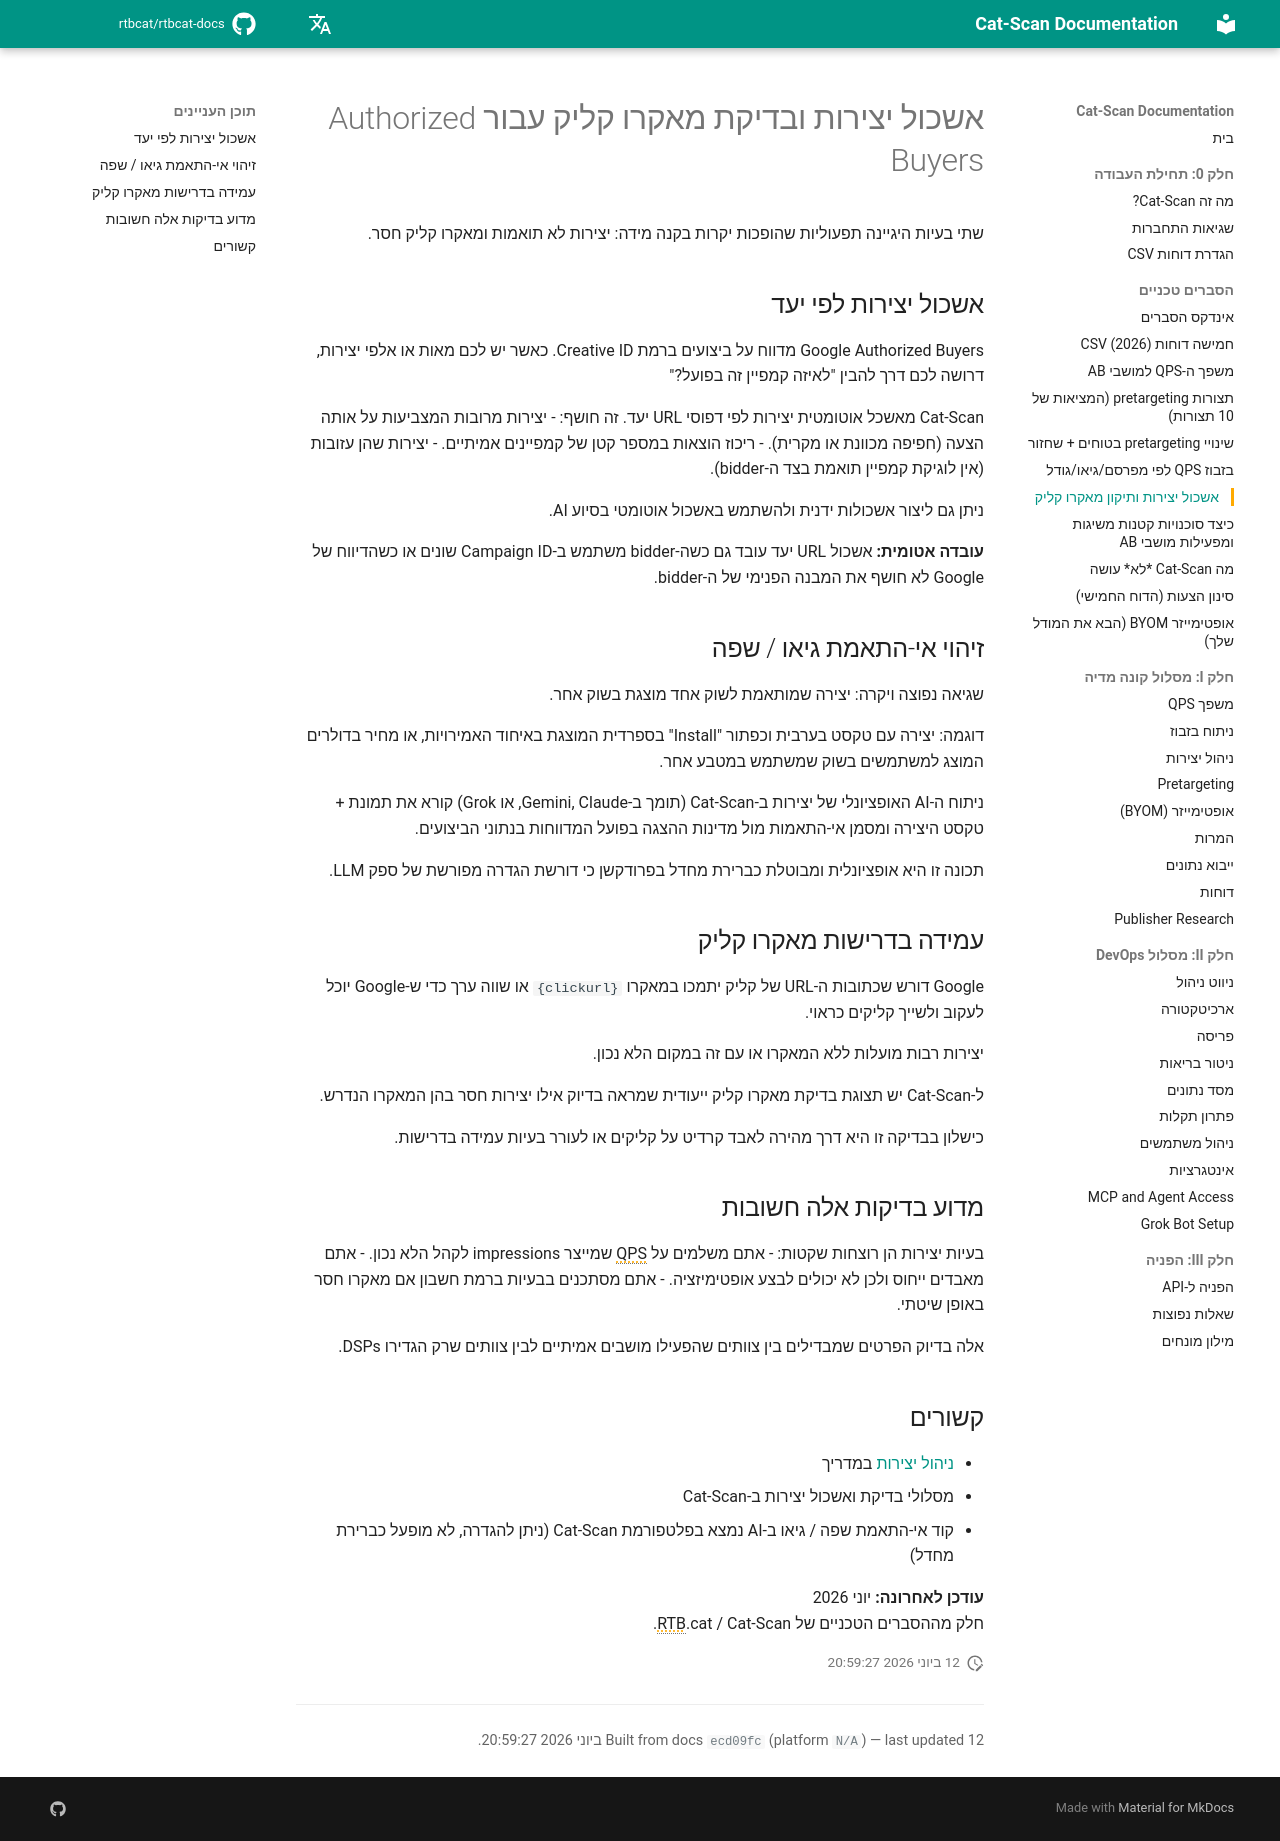

repository: rtbcat/rtbcat-docs · page: he/explainers/creative-clustering-click-macros/index.html · generator: mkdocs

---
title: "אשכול יצירות ומאקרו קליק: Authorized Buyers"
description: "Google דורש מאקרו קליק על כל יצירה; Cat-Scan מבקר מאקרו חסרים ומאשכל יצירות לפי URL יעד כדי לאתר אי-התאמות גיאו ושפה."
---

# אשכול יצירות ובדיקת מאקרו קליק עבור Authorized Buyers

שתי בעיות היגיינה תפעוליות שהופכות יקרות בקנה מידה: יצירות לא תואמות ומאקרו קליק חסר.

## אשכול יצירות לפי יעד

Google Authorized Buyers מדווח על ביצועים ברמת Creative ID. כאשר יש לכם מאות או אלפי יצירות, דרושה לכם דרך להבין "לאיזה קמפיין זה בפועל?"

Cat-Scan מאשכל אוטומטית יצירות לפי דפוסי URL יעד. זה חושף:
- יצירות מרובות המצביעות על אותה הצעה (חפיפה מכוונת או מקרית).
- ריכוז הוצאות במספר קטן של קמפיינים אמיתיים.
- יצירות שהן עזובות (אין לוגיקת קמפיין תואמת בצד ה-bidder).

ניתן גם ליצור אשכולות ידנית ולהשתמש באשכול אוטומטי בסיוע AI.

**עובדה אטומית:** אשכול URL יעד עובד גם כשה-bidder משתמש ב-Campaign ID שונים או כשהדיווח של Google לא חושף את המבנה הפנימי של ה-bidder.

## זיהוי אי-התאמת גיאו / שפה

שגיאה נפוצה ויקרה: יצירה שמותאמת לשוק אחד מוצגת בשוק אחר.

דוגמה: יצירה עם טקסט בערבית וכפתור "Install" בספרדית המוצגת באיחוד האמירויות, או מחיר בדולרים המוצג למשתמשים בשוק שמשתמש במטבע אחר.

ניתוח ה-AI האופציונלי של יצירות ב-Cat-Scan (תומך ב-Gemini, Claude, או Grok) קורא את תמונת + טקסט היצירה ומסמן אי-התאמות מול מדינות ההצגה בפועל המדווחות בנתוני הביצועים.

תכונה זו היא אופציונלית ומבוטלת כברירת מחדל בפרודקשן כי דורשת הגדרה מפורשת של ספק LLM.

## עמידה בדרישות מאקרו קליק

Google דורש שכתובות ה-URL של קליק יתמכו במאקרו `{clickurl}` או שווה ערך כדי ש-Google יוכל לעקוב ולשייך קליקים כראוי.

יצירות רבות מועלות ללא המאקרו או עם זה במקום הלא נכון.

ל-Cat-Scan יש תצוגת בדיקת מאקרו קליק ייעודית שמראה בדיוק אילו יצירות חסר בהן המאקרו הנדרש.

כישלון בבדיקה זו היא דרך מהירה לאבד קרדיט על קליקים או לעורר בעיות עמידה בדרישות.

## מדוע בדיקות אלה חשובות

בעיות יצירות הן רוצחות שקטות:
- אתם משלמים על QPS שמייצר impressions לקהל הלא נכון.
- אתם מאבדים ייחוס ולכן לא יכולים לבצע אופטימיזציה.
- אתם מסתכנים בבעיות ברמת חשבון אם מאקרו חסר באופן שיטתי.

אלה בדיוק הפרטים שמבדילים בין צוותים שהפעילו מושבים אמיתיים לבין צוותים שרק הגדירו DSPs.

## קשורים

- [ניהול יצירות](../05-managing-creatives.md) במדריך
- מסלולי בדיקת ואשכול יצירות ב-Cat-Scan
- קוד אי-התאמת שפה / גיאו ב-AI נמצא בפלטפורמת Cat-Scan (ניתן להגדרה, לא מופעל כברירת מחדל)

**עודכן לאחרונה:** יוני 2026  
חלק מההסברים הטכניים של RTB.cat / Cat-Scan.
